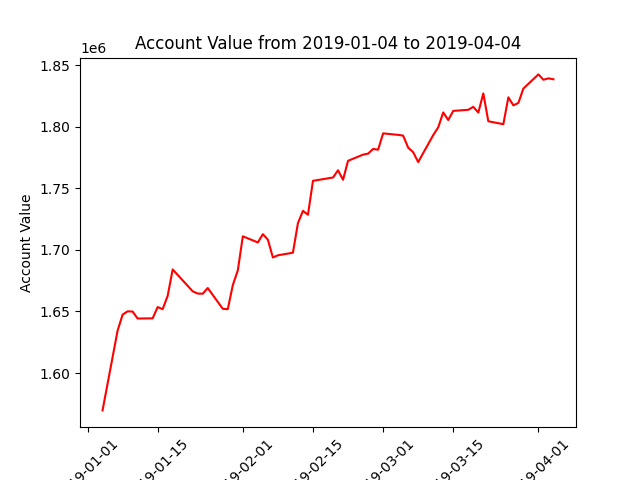

Source data for this figure (header and first rows):
datadate, account_value
20190104, 1569648
20190107, 1634360
20190108, 1647418
20190109, 1650136
20190110, 1649941
20190111, 1644287
20190114, 1644426
20190115, 1653591
20190116, 1651882
20190117, 1662742
20190118, 1684146
20190122, 1666363
20190123, 1664561
20190124, 1664451
20190125, 1669066
20190128, 1652167
20190129, 1651904
20190130, 1671419
20190131, 1683377
20190201, 1711077
20190204, 1706093
20190205, 1712817
20190206, 1708330
20190207, 1693889
20190208, 1695649
20190211, 1697754
20190212, 1721787
20190213, 1731748
20190214, 1728602
20190215, 1756142
20190219, 1758858
20190220, 1764726
20190221, 1756989
20190222, 1772408
20190225, 1777417
20190226, 1778244
20190227, 1782052
20190228, 1781448
20190301, 1794700
20190304, 1793478
20190305, 1792878
20190306, 1783123
20190307, 1779422
20190308, 1771379
20190311, 1793278
20190312, 1799591
20190313, 1811724
20190314, 1805544
20190315, 1812963
20190318, 1813863
20190319, 1816272
20190320, 1811571
20190321, 1827171
20190322, 1804534
20190325, 1802161
20190326, 1823982
20190327, 1817446
20190328, 1819409
20190329, 1831131
20190401, 1842605
... 3 more rows
